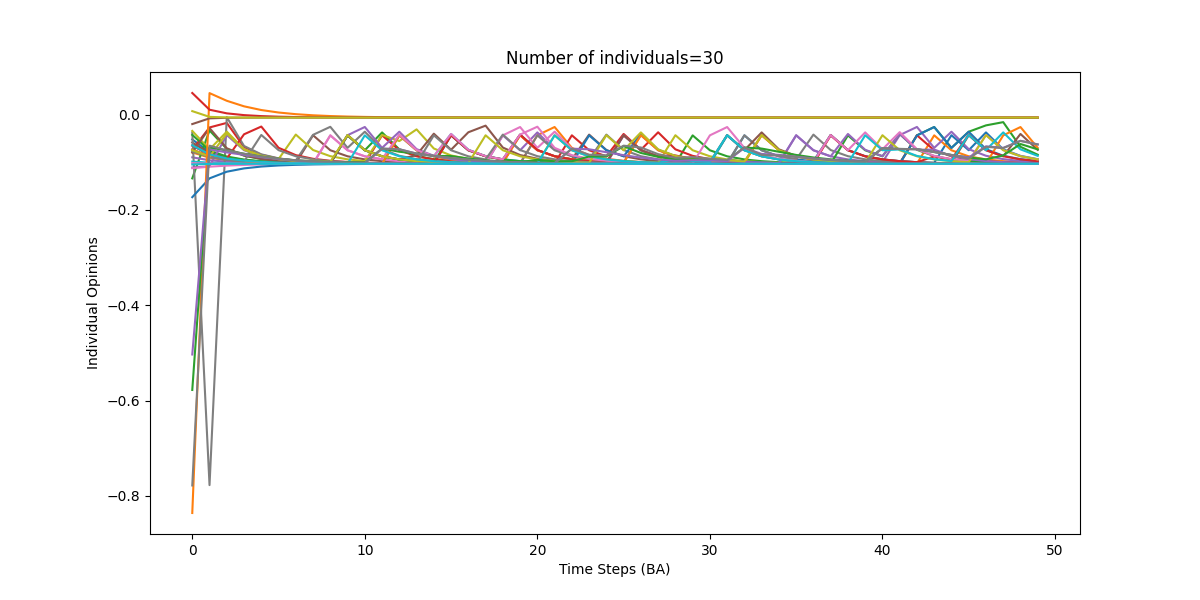

Source data for this figure (header and first rows):
0, 1, 2, 3, 4, 5, 6, 7, 8, 9, 10, 11, 12, 13, 14, 15, 16, 17, 18, 19, 20, 21, 22, 23
-0.05202, -0.07856, -0.08944, -0.09509, -0.09828, -0.1002, -0.1013, -0.102, -0.1024, -0.1027, -0.1029, -0.103, -0.103, -0.1031, -0.1031, -0.04347, -0.07473, -0.0874, -0.09392, -0.04187, -0.07421, -0.08715, -0.09379, -0.09752
-0.07917, -0.09026, -0.09565, -0.09863, -0.1004, -0.1014, -0.1021, -0.1025, -0.1027, -0.1029, -0.1021, -0.1025, -0.04337, -0.0747, -0.08738, -0.09392, -0.09759, -0.09975, -0.101, -0.1018, -0.04327, -0.02592, -0.06974, -0.08504
-0.1337, -0.03307, -0.07182, -0.08605, -0.0932, -0.09718, -0.09951, -0.1009, -0.1018, -0.04326, -0.07466, -0.03726, -0.0728, -0.08647, -0.09342, -0.09731, -0.09958, -0.1009, -0.1018, -0.1023, -0.1015, -0.1021, -0.1025, -0.1027
-0.0735, -0.02685, -0.01727, -0.06787, -0.08421, -0.09221, -0.09661, -0.09917, -0.1007, -0.1016, -0.1022, -0.04333, -0.07469, -0.08738, -0.09391, -0.09759, -0.09975, -0.101, -0.1018, -0.1007, -0.1016, -0.1022, -0.04333, -0.07469
-0.08954, -0.09571, -0.09877, -0.1005, -0.1015, -0.1021, -0.1025, -0.1027, -0.1029, -0.103, -0.103, -0.1031, -0.1031, -0.1031, -0.1031, -0.1031, -0.1031, -0.1031, -0.04348, -0.07473, -0.03728, -0.0728, -0.08647, -0.09342
-0.05843, -0.08099, -0.09068, -0.09578, -0.09868, -0.1004, -0.1014, -0.04321, -0.07465, -0.08736, -0.0939, -0.09758, -0.09975, -0.101, -0.1018, -0.1023, -0.1026, -0.1028, -0.1006, -0.04307, -0.0746, -0.08733, -0.09389, -0.04186
-0.06541, -0.08387, -0.09217, -0.09662, -0.09918, -0.1007, -0.1016, -0.1022, -0.04333, -0.07469, -0.08738, -0.09391, -0.09759, -0.09975, -0.101, -0.1018, -0.1023, -0.1026, -0.0434, -0.02598, -0.06975, -0.03581, -0.07143, -0.08583
-0.03751, -0.7773, -0.005195, -0.06573, -0.08326, -0.09171, -0.09633, -0.04232, -0.0255, -0.06964, -0.03577, -0.07236, -0.08626, -0.09331, -0.09724, -0.09954, -0.1009, -0.1018, -0.1023, -0.1026, -0.0434, -0.07471, -0.08739, -0.09392
-0.03412, -0.07286, -0.03565, -0.07238, -0.08628, -0.09332, -0.04174, -0.07418, -0.08713, -0.09378, -0.09751, -0.04254, -0.05539, -0.03088, -0.071, -0.08563, -0.09296, -0.09704, -0.09942, -0.1009, -0.1017, -0.04326, -0.07466, -0.08736
-0.09846, -0.1008, -0.1018, -0.1023, -0.1026, -0.1028, -0.1029, -0.103, -0.103, -0.1031, -0.1031, -0.1031, -0.04347, -0.07473, -0.0874, -0.0405, -0.07378, -0.08694, -0.09368, -0.09745, -0.09853, -0.1003, -0.1014, -0.102
-0.07331, -0.08742, -0.09408, -0.09772, -0.09983, -0.1011, -0.1019, -0.1023, -0.1026, -0.0434, -0.07471, -0.08739, -0.09392, -0.09759, -0.09975, -0.101, -0.1018, -0.09896, -0.1006, -0.1015, -0.1021, -0.1025, -0.1027, -0.04342
-0.07342, -0.08748, -0.09411, -0.09774, -0.09984, -0.1011, -0.1019, -0.1023, -0.1026, -0.1028, -0.1029, -0.103, -0.04346, -0.07473, -0.0874, -0.09392, -0.0976, -0.09975, -0.1011, -0.04315, -0.07463, -0.08735, -0.0933, -0.09724
-0.04241, -0.07531, -0.08784, -0.0942, -0.09776, -0.09986, -0.1011, -0.1019, -0.1024, -0.04336, -0.0747, -0.08738, -0.09391, -0.09759, -0.09975, -0.04293, -0.07456, -0.08731, -0.09388, -0.09757, -0.09974, -0.101, -0.1018, -0.1023
-0.06476, -0.08359, -0.09203, -0.04121, -0.02495, -0.06951, -0.08494, -0.0926, -0.09683, -0.0993, -0.1008, -0.1017, -0.1022, -0.1026, -0.1028, -0.04342, -0.07472, -0.08739, -0.09392, -0.04187, -0.07421, -0.08715, -0.09379, -0.09752
-0.1109, -0.1084, -0.04289, -0.0746, -0.08734, -0.0939, -0.09758, -0.09974, -0.101, -0.04315, -0.02586, -0.06972, -0.0358, -0.07237, -0.08627, -0.09331, -0.09724, -0.09954, -0.1009, -0.1018, -0.1023, -0.1026, -0.1028, -0.1029
-0.07944, -0.02811, -0.07051, -0.08544, -0.09287, -0.09699, -0.0994, -0.1008, -0.1017, -0.04325, -0.07466, -0.08736, -0.09391, -0.08478, -0.0399, -0.07359, -0.03696, -0.02304, -0.06906, -0.08473, -0.09249, -0.09677, -0.09926, -0.1008
-0.1122, -0.1092, -0.1069, -0.1055, -0.1046, -0.104, -0.1037, -0.1035, -0.04353, -0.07475, -0.08741, -0.09321, -0.04173, -0.07417, -0.08713, -0.04044, -0.07376, -0.08693, -0.09367, -0.04182, -0.02528, -0.06958, -0.08497, -0.09261
-0.07708, -0.08923, -0.09507, -0.0983, -0.04261, -0.07446, -0.08726, -0.09385, -0.09755, -0.09973, -0.101, -0.1018, -0.1023, -0.1026, -0.0434, -0.07471, -0.08739, -0.09392, -0.04187, -0.07421, -0.08715, -0.09379, -0.09752, -0.09971
-0.07457, -0.08802, -0.03943, -0.0735, -0.08682, -0.09361, -0.09742, -0.09677, -0.09926, -0.04285, -0.07453, -0.0873, -0.09387, -0.09757, -0.09974, -0.101, -0.1018, -0.04327, -0.07467, -0.08737, -0.09391, -0.09759, -0.09975, -0.101
-0.06415, -0.08333, -0.09189, -0.09646, -0.09909, -0.1007, -0.1016, -0.1022, -0.1025, -0.1028, -0.04342, -0.07472, -0.08739, -0.09392, -0.09759, -0.09975, -0.1011, -0.1018, -0.1023, -0.1026, -0.1028, -0.04343, -0.07472, -0.08739
-0.1731, -0.1337, -0.1197, -0.1128, -0.1089, -0.1066, -0.1053, -0.1044, -0.1039, -0.1036, -0.1034, -0.1033, -0.1032, -0.1032, -0.1032, -0.1031, -0.1031, -0.1031, -0.1031, -0.1031, -0.1031, -0.1031, -0.1031, -0.1031
-0.8358, 0.04523, 0.02912, 0.01749, 0.00971, 0.004515, 0.001024, -0.001331, -0.002922, -0.003997, -0.004722, -0.005208, -0.005535, -0.005752, -0.005897, -0.005993, -0.006057, -0.006099, -0.006126, -0.006144, -0.006156, -0.006164, -0.006169, -0.006172
-0.5776, -0.06909, -0.07495, -0.08203, -0.08798, -0.09247, -0.09572, -0.09802, -0.09963, -0.09949, -0.1007, -0.07103, -0.07781, -0.08164, -0.08664, -0.08682, -0.0921, -0.09567, -0.09809, -0.09973, -0.0947, -0.09792, -0.09779, -0.0878
0.04545, 0.01037, 0.002757, -0.0009556, -0.003026, -0.004248, -0.004987, -0.00544, -0.00572, -0.005893, -0.006001, -0.006068, -0.006109, -0.006135, -0.006151, -0.006161, -0.006168, -0.006171, -0.006174, -0.006175, -0.006176, -0.006177, -0.006177, -0.006177
-0.5032, -0.07294, -0.07918, -0.08436, -0.08928, -0.09321, -0.09615, -0.09828, -0.09979, -0.1008, -0.1016, -0.07131, -0.07262, -0.08173, -0.08669, -0.09109, -0.09454, -0.0971, -0.09894, -0.1002, -0.1012, -0.1018, -0.07139, -0.07267
-0.01976, -0.007722, -0.006533, -0.006264, -0.006199, -0.006183, -0.006179, -0.006178, -0.006178, -0.006178, -0.006178, -0.006178, -0.006178, -0.006178, -0.006178, -0.006178, -0.006178, -0.006178, -0.006178, -0.006178, -0.006178, -0.006178, -0.006178, -0.006178
-0.1018, -0.1028, -0.103, -0.1031, -0.1031, -0.1031, -0.1031, -0.1031, -0.1031, -0.1031, -0.1031, -0.1031, -0.1031, -0.1031, -0.1031, -0.1031, -0.1031, -0.1031, -0.1031, -0.1031, -0.1031, -0.1031, -0.1031, -0.1031
-0.7781, -0.06508, -0.07501, -0.08207, -0.088, -0.09248, -0.09572, -0.09802, -0.09963, -0.1007, -0.1015, -0.07129, -0.07261, -0.08172, -0.08668, -0.09109, -0.09454, -0.0971, -0.09894, -0.1002, -0.1012, -0.1018, -0.07139, -0.08404
0.0074, -0.004634, -0.005822, -0.006092, -0.006157, -0.006173, -0.006177, -0.006177, -0.006178, -0.006178, -0.006178, -0.006178, -0.006178, -0.006178, -0.006178, -0.006178, -0.006178, -0.006178, -0.006178, -0.006178, -0.006178, -0.006178, -0.006178, -0.006178
-0.1045, -0.1034, -0.1032, -0.1031, -0.1031, -0.1031, -0.1031, -0.1031, -0.1031, -0.1031, -0.1031, -0.1031, -0.1031, -0.1031, -0.1031, -0.1031, -0.1031, -0.1031, -0.1031, -0.1031, -0.1031, -0.1031, -0.1031, -0.1031
